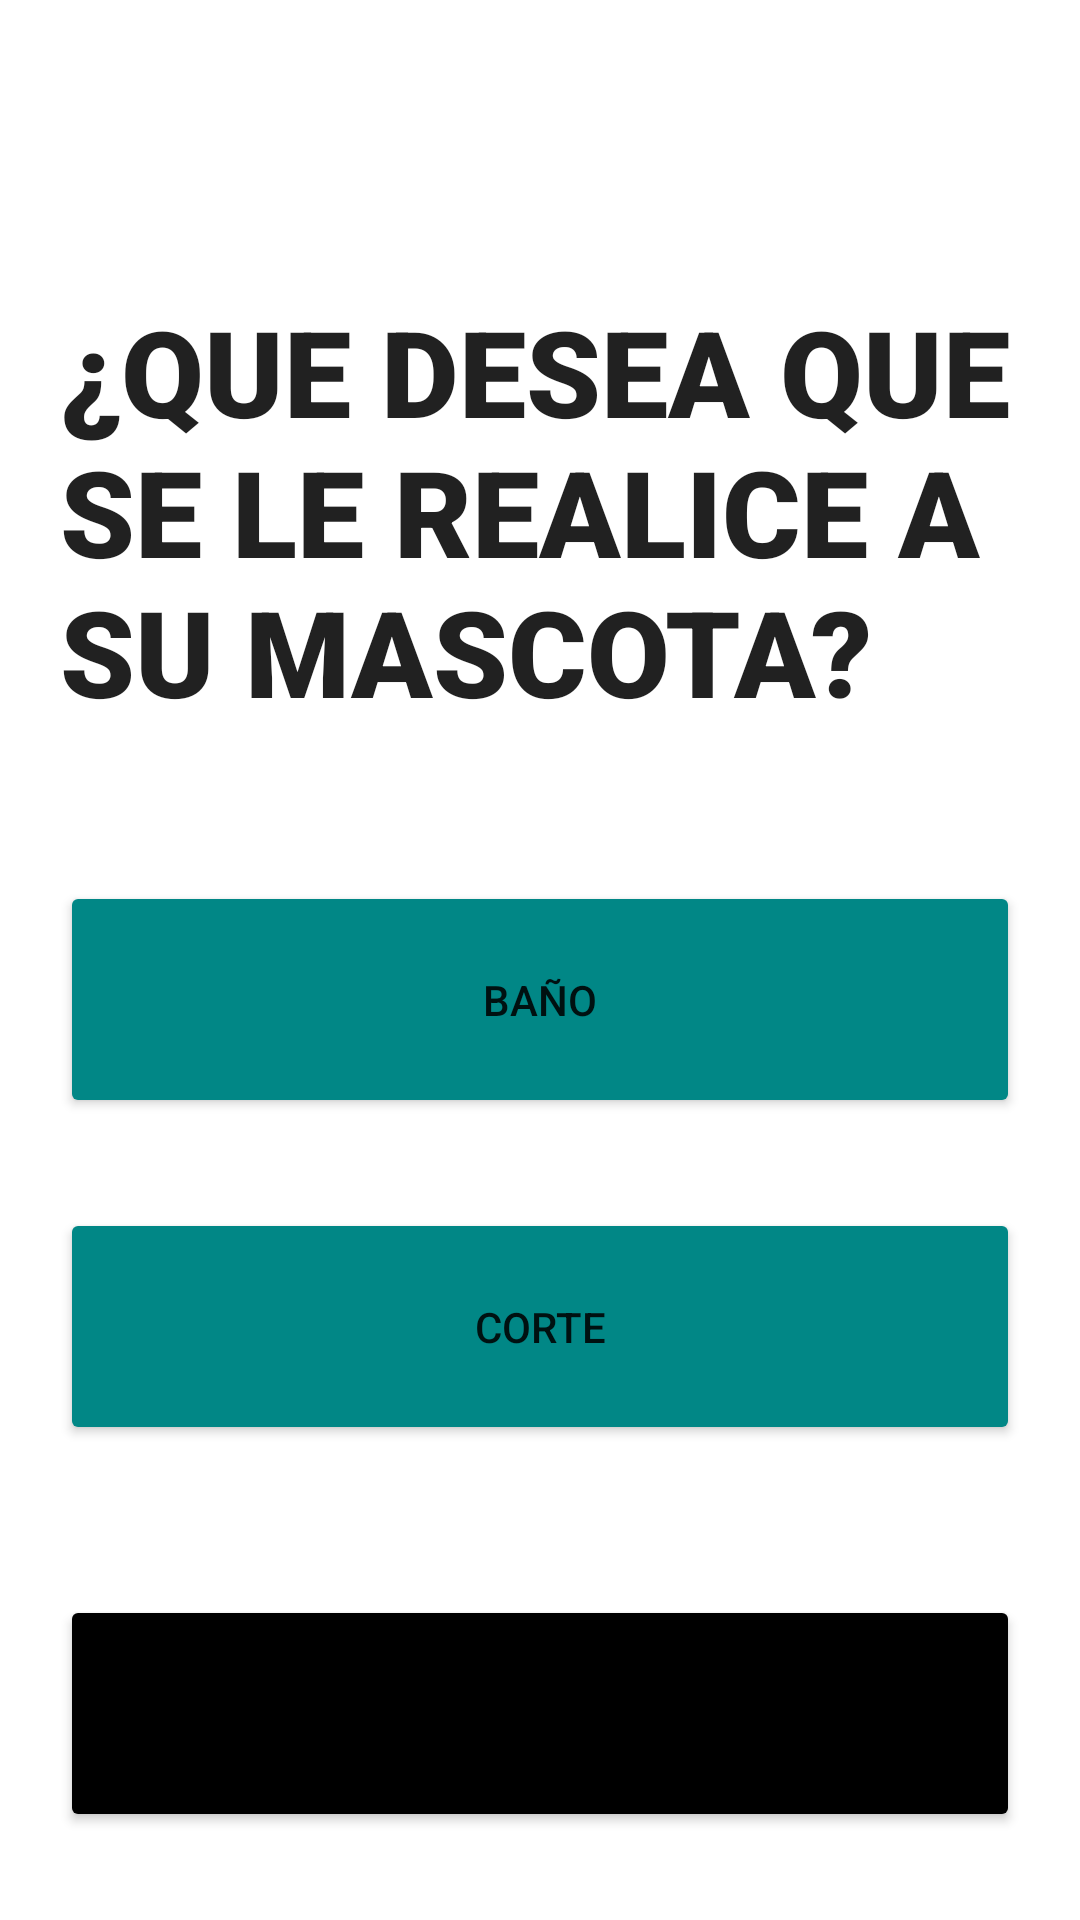

Reconstruct the res/layout file that produces this screen, plus the resources it refers to.
<!-- AndroidManifest.xml: application theme Theme.Activity_veterinario -->
<!-- res/layout/activity_veterinaria2.xml -->
<?xml version="1.0" encoding="utf-8"?>
<RelativeLayout xmlns:android="http://schemas.android.com/apk/res/android"
    xmlns:app="http://schemas.android.com/apk/res-auto"
    xmlns:tools="http://schemas.android.com/tools"
    android:layout_width="match_parent"
    android:layout_height="match_parent"
    tools:context=".veterinaria2"
    android:padding="20dp">


<LinearLayout
        android:layout_width="match_parent"
        android:layout_height="match_parent"
        android:orientation="vertical">
        <TextView
            android:id="@+id/nombre"
            style="@style/CardView.Dark"
            android:fontFamily="sans-serif-black"
            android:textSize="20sp"
            android:layout_width="wrap_content"
            android:layout_height="wrap_content"/>

        <TextView
            android:id="@+id/pregunta"
            android:layout_marginTop="50dp"
            android:text="¿QUE DESEA QUE SE LE REALICE A SU MASCOTA?"
            style="@style/CardView.Dark"
            android:fontFamily="sans-serif-black"
            android:textSize="40sp"
            android:layout_width="wrap_content"
            android:layout_height="wrap_content"/>

        <Button
            android:id="@+id/baño"
            android:layout_width="match_parent"
            android:layout_height="79dp"
            android:layout_marginTop="50dp"
            android:backgroundTint="@color/teal_700"
            android:text="Baño" />

        <Button
            android:id="@+id/Corte"
            android:layout_width="match_parent"
            android:layout_height="79dp"
            android:layout_marginTop="30dp"
            android:backgroundTint="@color/teal_700"
            android:text="Corte" />

        <Button
            android:id="@+id/anterior"
            android:layout_width="match_parent"
            android:layout_height="79dp"
            android:layout_marginTop="50dp"
            android:backgroundTint="@android:color/background_dark"
            android:text="Anterior" />




    </LinearLayout>

</RelativeLayout>
<!-- resources referenced by this layout -->
<resources>
  <style name="Theme.Activity_veterinario" parent="Theme.MaterialComponents.DayNight.DarkActionBar">
          
          <item name="colorPrimary">@color/purple_500</item>
          <item name="colorPrimaryVariant">@color/purple_700</item>
          <item name="colorOnPrimary">@color/white</item>
          
          <item name="colorSecondary">@color/teal_200</item>
          <item name="colorSecondaryVariant">@color/teal_700</item>
          <item name="colorOnSecondary">@color/black</item>
          
          <item name="android:statusBarColor" tools:targetApi="l">?attr/colorPrimaryVariant</item>
          
      </style>
  <!-- not gathered from this repository: default colours our renderer supplied (Android Studio template values) -->
  <color name="purple_500">#FF6200EE</color>
  <color name="purple_700">#FF3700B3</color>
  <color name="teal_200">#FF03DAC5</color>
  <color name="teal_700">#FF018786</color>
  <color name="black">#FF000000</color>
  <color name="white">#FFFFFFFF</color>
</resources>
